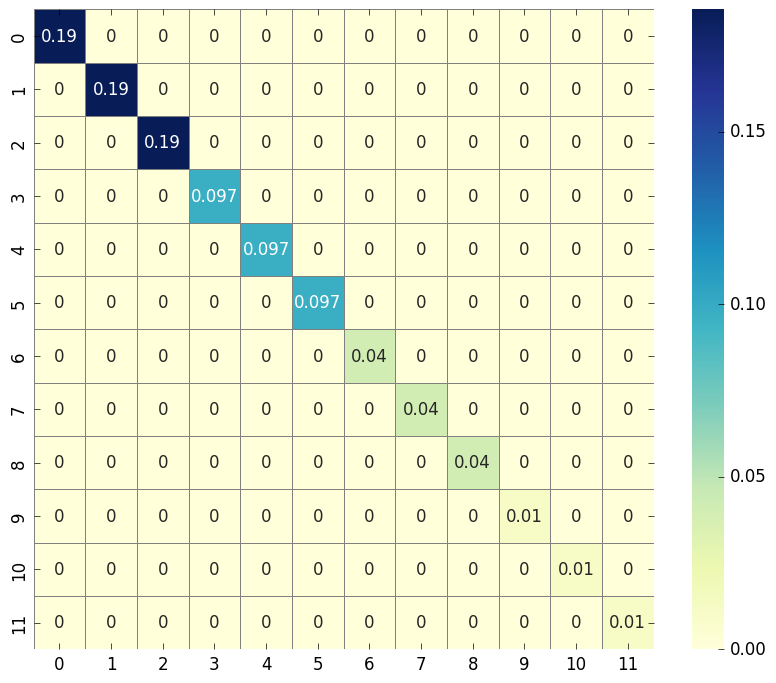

Reproduce this figure in Python.
import numpy as np
import seaborn as sns
import pandas as pd
import matplotlib.pyplot as plt

from scipy.linalg import expm, sinm, cosm
from sympy import Symbol, Integer
from sympy.physics.quantum import (Dagger,qapply,represent,InnerProduct,Commutator)
from sympy.physics.quantum.sho1d import (RaisingOp,LoweringOp,NumberOp,Hamiltonian,SHOKet,SHOBra)

hbar = 1
omega = 2
f = 4
k_B = 1
T = 10
Dim = 12
beta = 1/(k_B*T)

ad = RaisingOp('a')
a = LoweringOp('a')
N = NumberOp('N')

creat = represent(a, ndim=Dim, format='numpy')
annih = represent(ad, ndim=Dim, format='numpy')
N = represent(N, ndim=Dim, format='numpy')

H_tau = hbar*omega*(N+np.identity(12)/2) + f*(creat + annih)/np.sqrt(2)

eigenvalues, eigenvectors = np.linalg.eig(H_tau)
H_tau_diag = np.diag(eigenvalues)

rho_tauTH = expm(-beta*H_tau_diag)/np.trace(expm(-beta*H_tau_diag))

CGfactor = 3
Dim1 = int(Dim/CGfactor)

P = np.zeros((Dim1,Dim,Dim))

for i in range(Dim1):
	for j in range(CGfactor):
		P[i,j+i*CGfactor,j+i*CGfactor] = 1


rho_tau_CG = np.zeros((Dim,Dim))
for i in range(Dim1):
	rho_tau_CG = rho_tau_CG + np.trace(rho_tauTH*P[i,:,:])/CGfactor*P[i,:,:]

plt.style.use("classic")
fig = plt.figure(facecolor="white", figsize=(10,8))

df = pd.DataFrame(rho_tau_CG)

sns.heatmap(df, cmap="YlGnBu", linewidths=0.5, linecolor='gray', annot=True, annot_kws={"size": 12})

plt.show()
fig.savefig("rhoTauTH_CoarseGrained.pdf")
